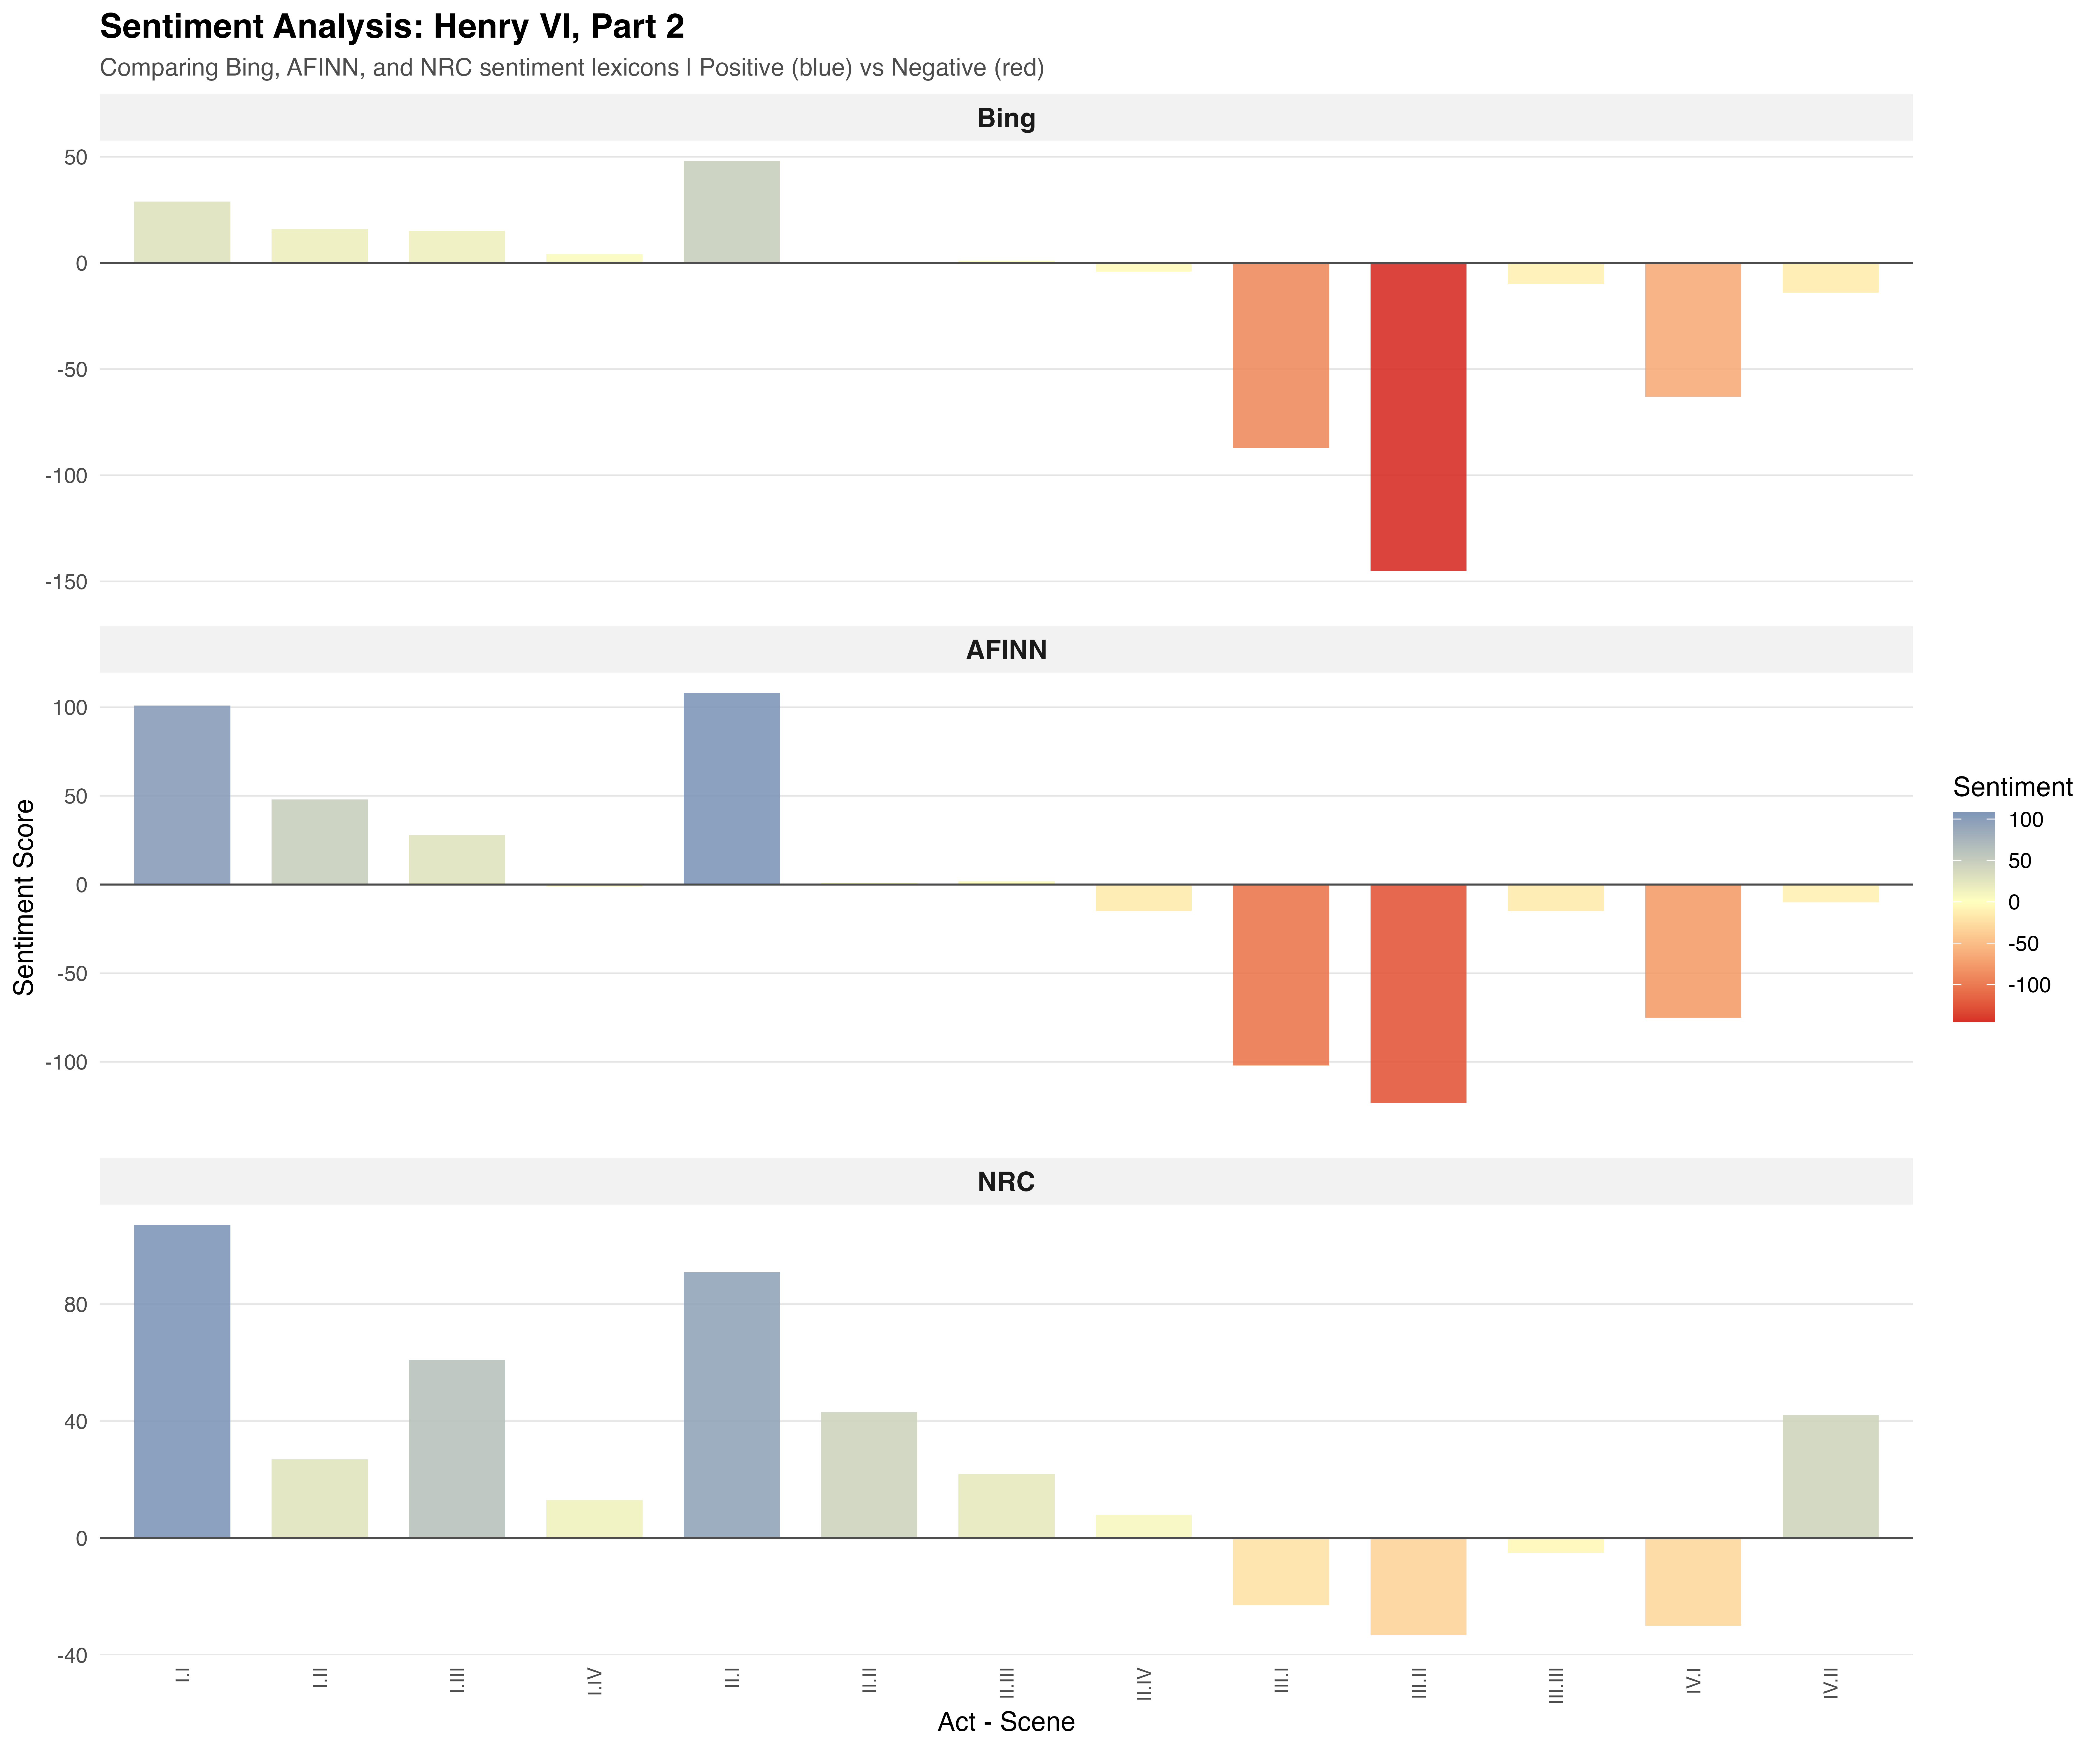

Data behind this chart, as committed beside it:
act_scene, sentiment_score, lexicon
I.I, 29, Bing
I.II, 16, Bing
I.III, 15, Bing
I.IV, 4, Bing
II.I, 48, Bing
II.II, 0, Bing
II.III, 1, Bing
II.IV, -4, Bing
III.I, -87, Bing
III.II, -145, Bing
III.III, -10, Bing
IV.I, -63, Bing
IV.II, -14, Bing
I.I, 101, AFINN
I.II, 48, AFINN
I.III, 28, AFINN
I.IV, -1, AFINN
II.I, 108, AFINN
II.II, 1, AFINN
II.III, 2, AFINN
II.IV, -15, AFINN
III.I, -102, AFINN
III.II, -123, AFINN
III.III, -15, AFINN
IV.I, -75, AFINN
IV.II, -10, AFINN
I.I, 107, NRC
I.II, 27, NRC
I.III, 61, NRC
I.IV, 13, NRC
II.I, 91, NRC
II.II, 43, NRC
II.III, 22, NRC
II.IV, 8, NRC
III.I, -23, NRC
III.II, -33, NRC
III.III, -5, NRC
IV.I, -30, NRC
IV.II, 42, NRC
